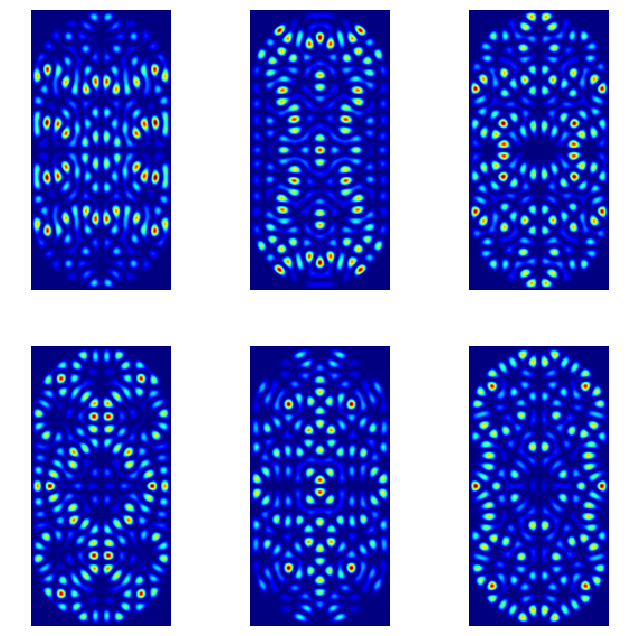
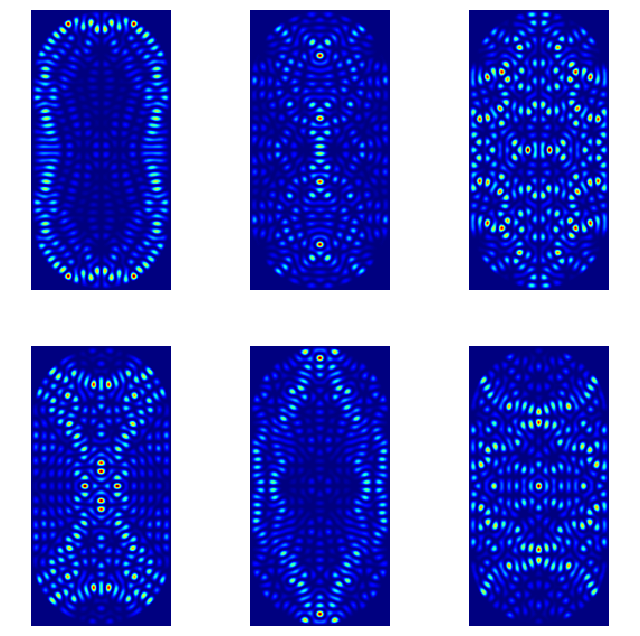
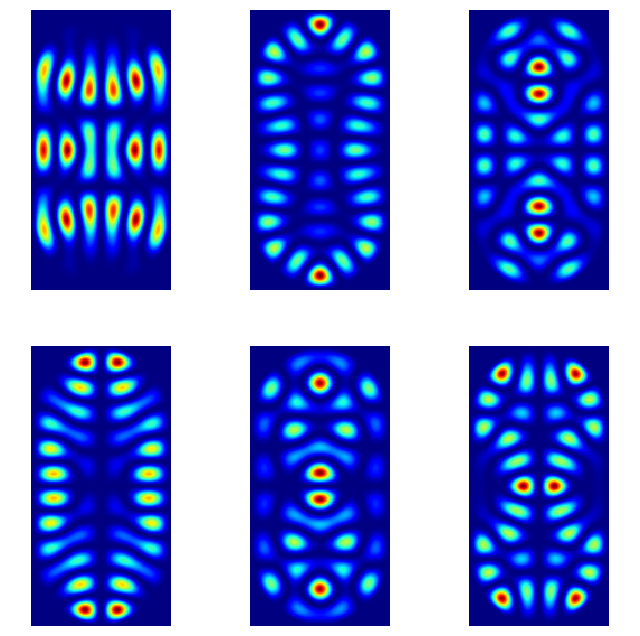

Python code for these plots, in order:
import numpy as np
import matplotlib.pyplot as plt
from scipy import sparse
from scipy.sparse import linalg as sla

def schrodinger2D(xmin, xmax, Nx, ymin, ymax, Ny, Vfun2D, params,
                  neigs, E0 = 0.0, findpsi = False):
    x = np.linspace(xmin, xmax, Nx)
    dx = x[1] - x[0]
    y = np.linspace(ymin, ymax, Ny)
    dy = y[1] - y[0]

    V = Vfun2D(x, y, params)

    # Create the 2D Hamiltonian matrix
    # First, the derivatives in the x direction.
    # Note that instead of using arrays, we use sparse matrices
    # in order to reduce computational resource consumption.
    Hx = sparse.lil_matrix(2 * np.eye(Nx))
    for i in range(Nx - 1):
        Hx[i, i + 1] = -1
        Hx[i + 1, i] = -1
    Hx = Hx / (dx ** 2)
    # Next, the derivatives in the y direction.
    Hy = sparse.lil_matrix(2 * np.eye(Ny))
    for i in range(Ny - 1):
        Hy[i, i + 1] = -1
        Hy[i + 1, i] = -1
    Hy = Hy / (dy ** 2)
    # Combine both x and y Hilbert spaces using Kronecker products.
    Ix = sparse.lil_matrix(np.eye(Nx))
    Iy = sparse.lil_matrix(np.eye(Ny))
    H = sparse.kron(Iy, Hx) + sparse.kron(Hy, Ix)

    # Re-convert to sparse matrix lil form.
    H = H.tolil()
    # And add the potential energy.
    for i in range(Nx * Ny):
        H[i, i] = H[i, i] + V[i]

    # Convert to sparse matrix csc form,
    # and solve the eigenvalue problem
    H = H.tocsc()
    [evl, evt] = sla.eigs(H, k = neigs, sigma = E0)

    if findpsi == False:
        return evl
    else:
        return evl, evt, x, y

def eval_wavefunctions(xmin, xmax, Nx,
                       ymin, ymax, Ny,
                       Vfun, params, neigs, E0, findpsi):

    H = schrodinger2D(xmin, xmax, Nx, ymin, ymax, Ny,
                      Vfun, params, neigs, E0, findpsi)
    # Get eigen energies
    evl = H[0]
    indices = np.argsort(evl)
    print("Energy eigenvalues:")
    for i,j in enumerate(evl[indices]):
        print("{}: {:.2f}".format(i + 1, np.real(j)))
    # Get eigen wave functions
    evt = H[1]
    plt.figure(figsize = (8, 8))
    # Unpack the vector into 2 dimensions for plotting:
    for n in range(neigs):
        psi = evt[:, n]
        PSI = oneD_to_twoD(Nx, Ny, psi)
        PSI = np.abs(PSI)**2
        plt.subplot(2, int(neigs/2), n + 1)
        plt.pcolormesh(np.flipud(PSI), cmap = 'jet')
        plt.axis('equal')
        plt.axis('off')
    plt.show()

def twoD_to_oneD(Nx, Ny, F):
    # From a 2D matrix F return a 1D vector V.
    V = np.zeros(Nx * Ny)
    vindex = 0
    for i in range(Ny):
        for j in range(Nx):
            V[vindex] = F[i, j]
            vindex = vindex + 1
    return V

def oneD_to_twoD(Nx, Ny, psi):
    # From a 1D vector psi return a 2D matrix PSI.
    vindex = 0
    PSI = np.zeros([Ny, Nx], dtype='complex')
    for i in range(Ny):
        for j in range(Nx):
            PSI[i, j] = psi[vindex]
            vindex = vindex + 1
    return PSI

def Vfun(X, Y, params):
    R = params[0] # stadium radius
    L = params[1] # stadium length
    V0 = params[2] # stadium wall potential
    # Stadium potential function.
    Nx = len(X)
    Ny = len(Y)
    [x, y] = np.meshgrid(X, Y)
    F = np.zeros([Ny, Nx])
    for i in range(Nx):
        for j in range(Ny):
            if abs(X[i]) == R or abs(Y[j]) == R + 0.5 * L:
                F[j, i] = V0
            cond_0 = (abs(Y[j]) - 0.5 * L) > 0
            cond_1 = np.sqrt((abs(Y[j])-0.5*L)**2 + X[i]**2) >= R
            if cond_0 and cond_1:
                F[j, i] = V0
    # Fold the 2D matrix to a 1D array.
    V = twoD_to_oneD(Nx, Ny, F)
    return V

def stadium_wavefunctions_plot(R = 1, L = 2, V0 = 1e6,
                               neigs = 6, E0 = 500):
    # R = stadium radius
    # L = stadium length
    # V0 = stadium wall potential
    ymin = -0.5 * L - R
    ymax = 0.5 * L + R
    xmin = -R
    xmax = R
    params = [R, L, V0]
    Ny = 250
    Nx = int(Ny * 2 * R / (2.0 * R + L))
    eval_wavefunctions(xmin, xmax, Nx, ymin, ymax, Ny, Vfun, params, neigs, E0, findpsi = True)

stadium_wavefunctions_plot(1, 2, 1e6, 6, 500)

stadium_wavefunctions_plot(1, 2, 1e6, 6, 1000)

stadium_wavefunctions_plot(1, 2, 1e6, 6, 100)

def rk4(t0, t1, y0, ydot_fun, params):
    # This function implements the Runge-Kutta equations k1-k4.
    dt = t1 - t0
    k1 = dt * ydot_fun(y0, t0, params)
    k2 = dt * ydot_fun(y0 + 0.5 * k1, t0 + dt * 0.5, params)
    k3 = dt * ydot_fun(y0 + 0.5 * k2, t0 + dt * 0.5, params)
    k4 = dt * ydot_fun(y0 + k3, t0 + dt, params)
    y1 = y0 + (k1 + 2 * k2 + 2 * k3 + k4) / 6.0
    return y1
